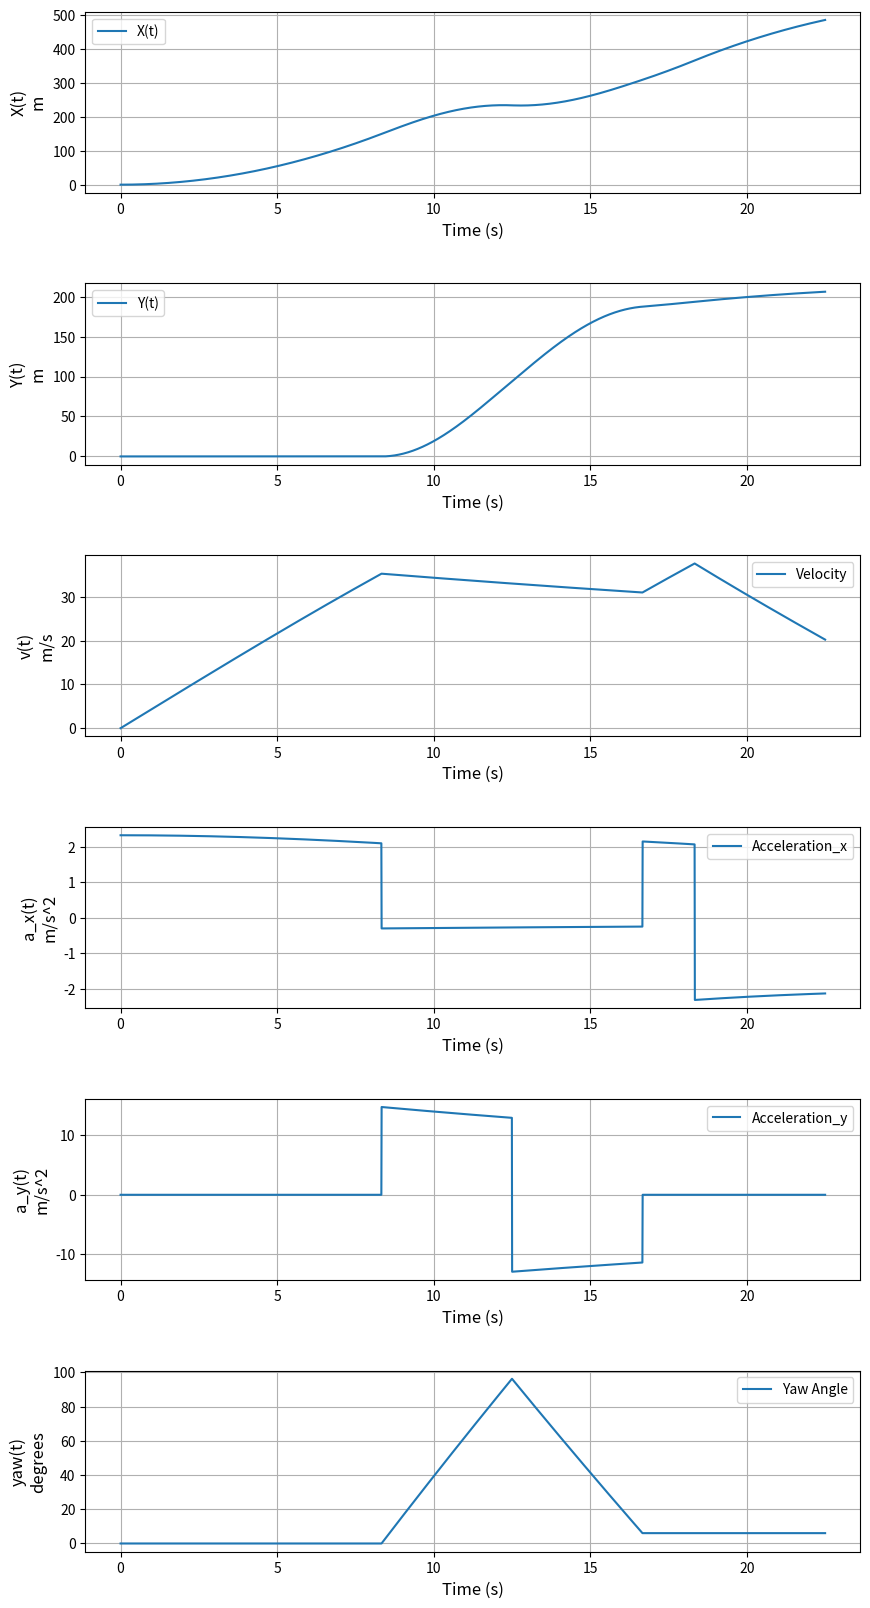
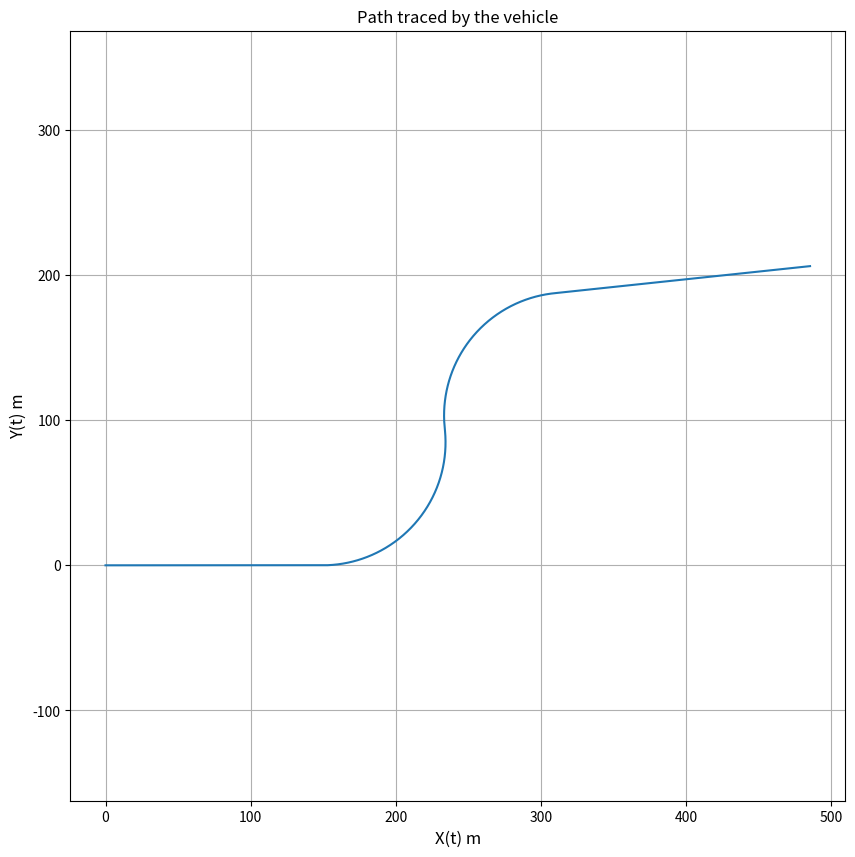

Reproduce these figures in Python, in order.
"""This module initialises the class Car and updates the step"""
import numpy as np
from scipy.integrate import solve_ivp
import matplotlib.pyplot as plt

class Car():
    """Defines the vehicle model"""
    def __init__(self):
        self.fps = 120
        self.dt = 1 / self.fps
        self.time = []
        self.step = 0

        # vehicle spec
        self.mass = 980 #kg
        self.weight = self.mass * 9.81 #N
        self.wheel_radius = 0.2876 #tires 175/70 R13 radius in m
        self.wheel_base = 2.96 # tesla model s
        self.max_steering_angle = 20 # 20 degrees on either side

        # powertrain values
        self.motor_nom_torque = 1500 #Nm
        self.motor_eff = 0.9
        self.brake_torque = 1200 #Nm

        # drag properties
        self.cd = 0.33 # drag co efficient
        self.frontal_area = 1.8 # m**2
        self.air_density = 1.2 #kg/m**3
        self.fr = 0.015 # rolling resistance co efficient

        self.pos_xx = []
        self.pos_x = []
        self.pos_y = []
        self.yaw_deg = []
        self.steering_angle = []
        self.velocity = []
        self.acceleration_x = []
        self.acceleration_y = []
        self.acceleration_factor = []
        self.steering_factor = []

    def reset(self):
        """Resets the vehicle parameters"""
        self.time = [0]
        self.pos_xx = [0]
        self.pos_x = [0]
        self.pos_y = [0]
        self.yaw_deg = [0]
        self.steering_angle = [0]
        self.velocity = [0]
        self.acceleration_x = []
        self.acceleration_y = []
        self.acceleration_factor = []
        self.steering_factor = []
        self.steering_angle = []
        self.step = 0

    def update(self, acceleration_factor, steering_factor):
        """Calculates the velocity values for the next step"""
        ###################### longitudinal dynamics ##########################
        self.acceleration_factor.append(acceleration_factor)
        f_drag = 0.5 * self.air_density * self.cd * self.frontal_area
        f_roll = self.fr * self.weight
        f_inertial = 1 / self.mass

        # accelerating conditions
        if acceleration_factor >= 0:
            f_trac = ((self.motor_nom_torque
                       * acceleration_factor
                       * self.motor_eff)
                      / self.wheel_radius)

            # modelling the ODE
            def model_throttle(t, x, f_inertial, f_drag, f_roll, f_trac):
                dxdt = x[1] # velocity is dx/dt
                d2xdt2 = f_inertial * (f_trac - f_drag * dxdt**2 - f_roll)

                return [dxdt, d2xdt2]

            # initial values
            t_span = (0, self.dt) # the amount of points
            x0 = [self.pos_xx[self.step], self.velocity[self.step]] # initial values [x, dx/dt]

            #Solving the ODE
            solution_throttle = solve_ivp(model_throttle,
                                          t_span,
                                          x0,
                                          args = (f_inertial,
                                                  f_drag,
                                                  f_roll,
                                                  f_trac),
                                          t_eval = np.linspace(0, self.dt, 10))
            # Solution_throttle
            time_values = solution_throttle.t
            x_values_throttle = solution_throttle.y[0]
            velocity_throttle = np.gradient(x_values_throttle, time_values)
            acceleration_throttle = np.gradient(velocity_throttle, time_values)
            self.pos_xx.append(x_values_throttle[-1])
            self.velocity.append(velocity_throttle[-1])
            self.acceleration_x.append(acceleration_throttle[0])

        # braking conditions
        else:
            f_brake = (self.brake_torque * -1*acceleration_factor
                       / self.wheel_radius)

            def model_brake(t, x, f_inertial, f_drag, f_roll, f_brake):
                dxdt = x[1]
                d2xdt2 = -f_inertial * (f_brake + f_drag * dxdt**2 - f_roll)

                return [dxdt, d2xdt2]

            if self.velocity[self.step] > 0:
                t_span = (0, self.dt)
                x0 = [self.pos_xx[self.step], self.velocity[self.step]]
                solution_brake = solve_ivp(model_brake,
                                           t_span,
                                           x0,
                                           args = (f_inertial,
                                                   f_drag,
                                                   f_roll,
                                                   f_brake),
                                           t_eval = np.linspace(0, self.dt, 10))
                time_values = solution_brake.t
                x_values_brake = solution_brake.y[0]
                velocity_brake = np.gradient(x_values_brake, time_values)
                acceleration_brake = np.gradient(velocity_brake, time_values)
                self.pos_xx.append(x_values_brake[-1])
                self.velocity.append(velocity_brake[-1])
                self.acceleration_x.append(acceleration_brake[0])
            else:
                self.pos_xx.append(self.pos_xx[-1])
                self.velocity.append(0)
                self.acceleration_x.append(0)

        ########################### lateral dynamnics ##########################
        beta_deg = (self.max_steering_angle / 2) * steering_factor
        beta_rad = np.deg2rad(beta_deg)
        yaw_rad = np.deg2rad(self.yaw_deg[self.step])
        self.time.append(self.time[self.step] + self.dt)

        self.steering_angle.append(beta_deg)
        self.steering_factor.append(steering_factor)

        delta_x1 = self.velocity[self.step] * np.cos(yaw_rad) * self.dt
        delta_y1 = self.velocity[self.step] * np.sin(yaw_rad) * self.dt

        acceleration_y = (self.velocity[self.step]**2
                          / self.wheel_base * np.tan(beta_rad))
        self.acceleration_y.append(acceleration_y)

        delta_x2 = acceleration_y * np.sin(yaw_rad) * self.dt**2 * 0.5
        delta_y2 = acceleration_y * np.cos(yaw_rad) * self.dt**2 * 0.5

        delta_x3 = (self.acceleration_x[self.step] * np.cos(yaw_rad)
                    * self.dt**2 * 0.5)
        delta_y3 = (self.acceleration_x[self.step] * np.sin(yaw_rad)
                    * self.dt**2 * 0.5)

        x_value = self.pos_x[self.step] + delta_x1 - delta_x2 + delta_x3
        y_value = self.pos_y[self.step] + delta_y1 + delta_y2 + delta_y3

        self.pos_x.append(x_value)
        self.pos_y.append(y_value)

        next_yaw_rad = yaw_rad + (self.velocity[self.step] / self.wheel_base
                                  * np.tan(beta_rad) * self.dt)
        next_yaw_deg = np.degrees(next_yaw_rad)
        self.yaw_deg.append(next_yaw_deg)

        self.step += 1

    def action(self, action_case):
        """Defines the action states for the vehicle"""
        if action_case == 0:
            # Left turn
            acceleration_factor = 0
            steering_factor = 0.99

        elif action_case == 1:
            # Right turn
            acceleration_factor = 0
            steering_factor = -0.99

        elif action_case == 2:
            # no steering
            acceleration_factor = 0
            steering_factor = 0

        elif action_case == 2:
            # Acceleration
            acceleration_factor = 1
            steering_factor = 0

        else:
            # Braking
            acceleration_factor = -0.5
            steering_factor = 0

        return acceleration_factor, steering_factor

class State():
    "creates a state representation"
    def __init__(self, pos_x, pos_y, yaw_deg, velocity):
        self.x = pos_x[-1]
        self.y = pos_y[-1]
        self.yaw_deg = yaw_deg[-1]
        self.v = velocity [-1]


def main():
    """Testing code"""
    test_vehicle = Car()
    test_vehicle.reset()
    for _ in range(1000):
        test_vehicle.update(1, 0)
    for _ in range(500):
        test_vehicle.update(0, 0.2)
    for _ in range(500):
        test_vehicle.update(0, -0.2)
    for _ in range(200):
        test_vehicle.update(1, 0)
    for _ in range(500):
        test_vehicle.update(-1, 0)

    plt.figure(figsize=(10, 20))
    label_font_size = 12

    plt.subplot(6, 1, 1)
    plt.plot(test_vehicle.time, test_vehicle.pos_x, label='X(t)')
    plt.xlabel('Time (s)', fontsize=label_font_size)
    plt.ylabel('X(t)\nm', fontsize=label_font_size)
    plt.grid()
    plt.legend()

    plt.subplot(6, 1, 2)
    plt.plot(test_vehicle.time, test_vehicle.pos_y, label='Y(t)')
    plt.xlabel('Time (s)', fontsize=label_font_size)
    plt.ylabel('Y(t)\nm', fontsize=label_font_size)
    plt.grid()
    plt.legend()

    plt.subplot(6, 1, 3)
    plt.plot(test_vehicle.time, test_vehicle.velocity, label='Velocity')
    plt.xlabel('Time (s)', fontsize=label_font_size)
    plt.ylabel('v(t)\nm/s', fontsize=label_font_size)
    plt.grid()
    plt.legend()

    plt.subplot(6, 1, 4)
    plt.plot(test_vehicle.time[:-1], test_vehicle.acceleration_x, label='Acceleration_x')
    plt.xlabel('Time (s)', fontsize=label_font_size)
    plt.ylabel('a_x(t)\nm/s^2', fontsize=label_font_size)
    plt.grid()
    plt.legend()

    plt.subplot(6, 1, 5)
    plt.plot(test_vehicle.time[:-1], test_vehicle.acceleration_y, label='Acceleration_y')
    plt.xlabel('Time (s)', fontsize=label_font_size)
    plt.ylabel('a_y(t)\nm/s^2', fontsize=label_font_size)
    plt.grid()
    plt.legend()

    plt.subplot(6, 1, 6)
    plt.plot(test_vehicle.time, test_vehicle.yaw_deg, label='Yaw Angle')
    plt.xlabel('Time (s)', fontsize=label_font_size)
    plt.ylabel('yaw(t)\ndegrees', fontsize=label_font_size)
    plt.grid()
    plt.legend()

    # Adjust spacing between subplots
    plt.subplots_adjust(hspace=0.5)  # Adjust vertical spacing between subplots

    plt.show()

    plt.figure(figsize = (10,10))
    plt.plot(test_vehicle.pos_x, test_vehicle.pos_y)
    plt.xlabel("X(t) m", fontsize=label_font_size)
    plt.ylabel("Y(t) m", fontsize=label_font_size)
    plt.title("Path traced by the vehicle")
    plt.axis("equal")
    plt.grid()
    plt.show()

if __name__ == "__main__":
    main()
